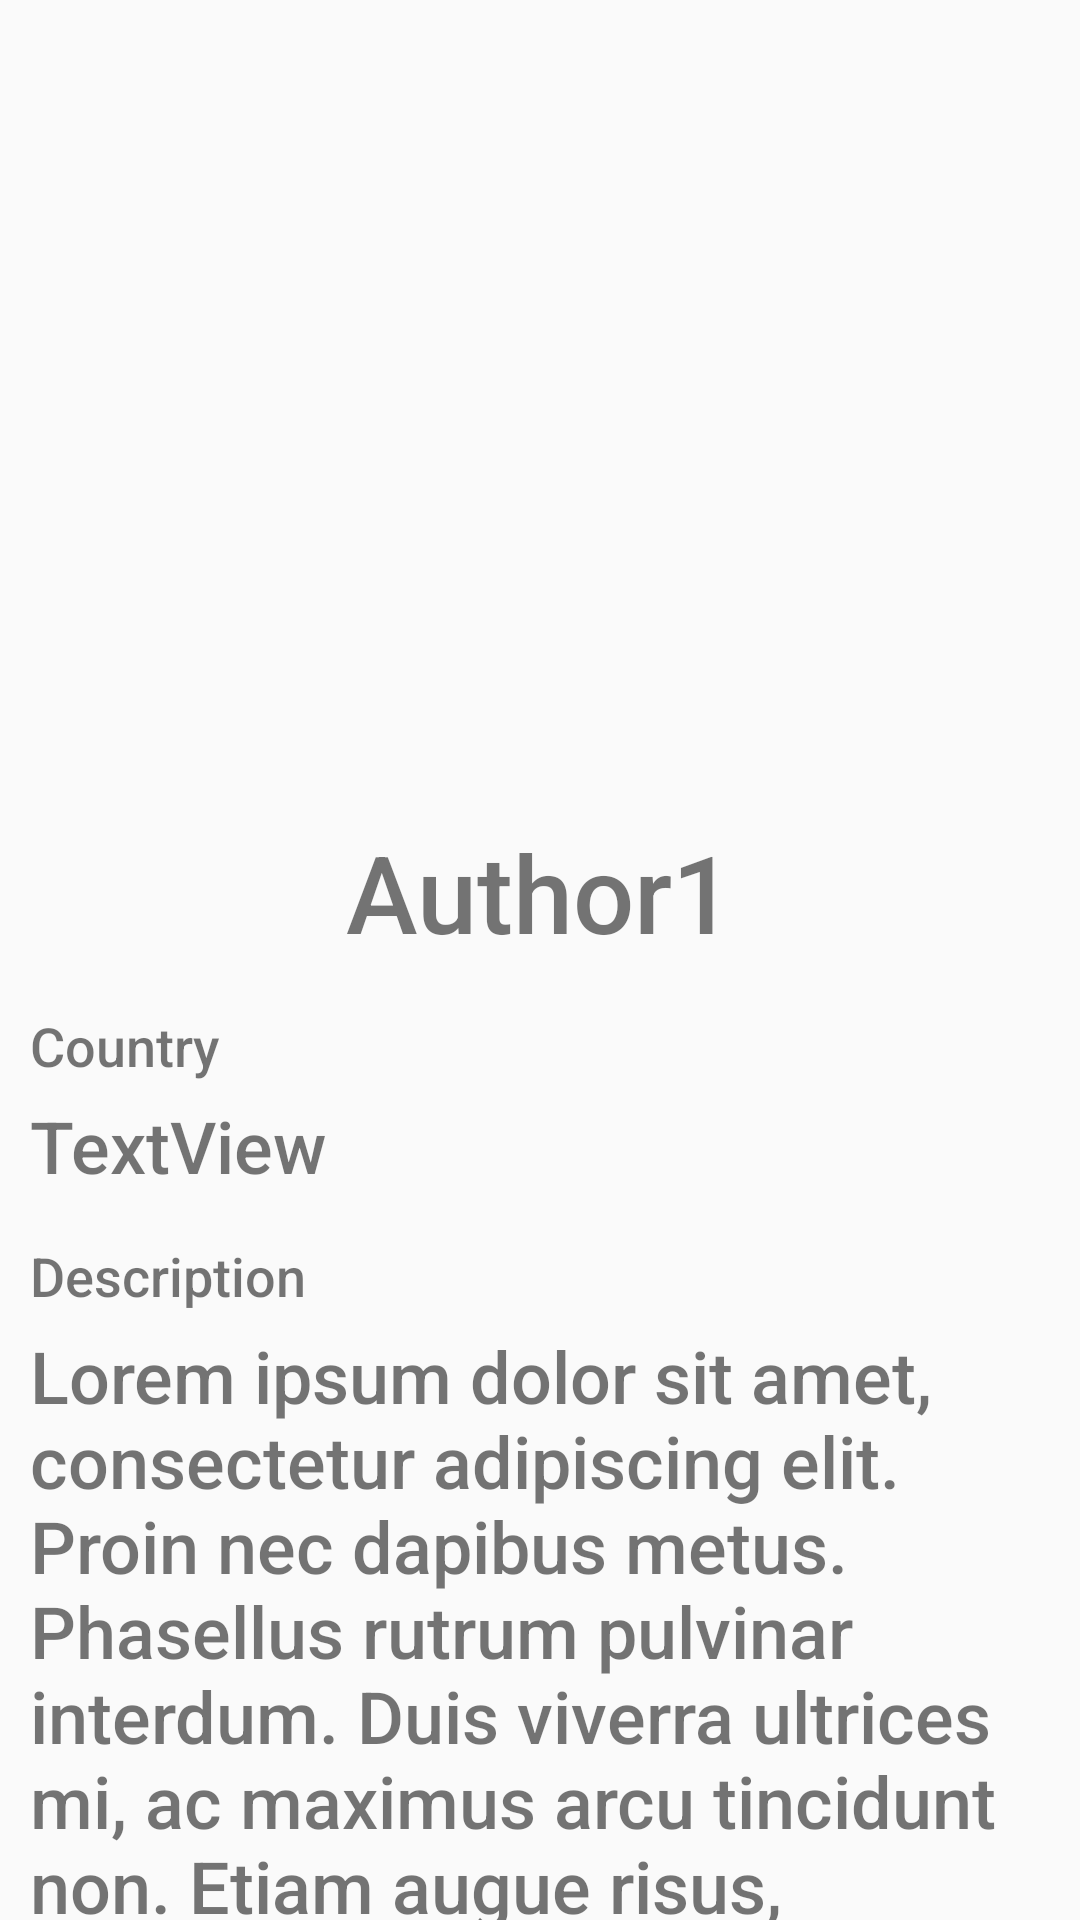

This screen was rendered from an Android layout file. Write that file and the resources it references.
<!-- AndroidManifest.xml: application theme AppTheme -->
<!-- res/layout/activity_author_detail.xml -->
<?xml version="1.0" encoding="utf-8"?>
<androidx.constraintlayout.widget.ConstraintLayout xmlns:android="http://schemas.android.com/apk/res/android"
    xmlns:app="http://schemas.android.com/apk/res-auto"
    xmlns:tools="http://schemas.android.com/tools"
    android:layout_width="match_parent"
    android:layout_height="match_parent"
    tools:context=".AuthorDetailActivity">

    <LinearLayout
        android:id="@+id/linearLayout5"
        android:layout_width="0dp"
        android:layout_height="wrap_content"
        android:layout_marginLeft="10dp"
        android:layout_marginTop="10dp"
        android:layout_marginRight="10dp"
        android:orientation="vertical"
        app:layout_constraintEnd_toEndOf="parent"
        app:layout_constraintHorizontal_bias="0.5"
        app:layout_constraintStart_toStartOf="parent"
        app:layout_constraintTop_toBottomOf="@+id/tv_author_name_detail">

        <TextView
            android:id="@+id/tv_country_author_title"
            android:layout_width="match_parent"
            android:layout_height="wrap_content"
            android:layout_marginTop="5dp"
            android:text="Country"
            android:textSize="18sp" />

        <TextView
            android:id="@+id/tv_author_country"
            android:layout_width="match_parent"
            android:layout_height="wrap_content"
            android:layout_marginTop="5dp"
            android:text="TextView"
            android:textSize="24sp" />
    </LinearLayout>

    <TextView
        android:id="@+id/tv_author_name_detail"
        android:layout_width="wrap_content"
        android:layout_height="wrap_content"
        android:text="Author1"
        android:textSize="36sp"
        app:layout_constraintEnd_toEndOf="parent"
        app:layout_constraintHorizontal_bias="0.5"
        app:layout_constraintStart_toStartOf="parent"
        app:layout_constraintTop_toBottomOf="@+id/iv_image_author_detail" />

    <LinearLayout
        android:layout_width="0dp"
        android:layout_height="wrap_content"
        android:layout_marginLeft="10dp"
        android:layout_marginTop="10dp"
        android:layout_marginRight="10dp"
        android:orientation="vertical"
        app:layout_constraintEnd_toEndOf="parent"
        app:layout_constraintHorizontal_bias="0.5"
        app:layout_constraintStart_toStartOf="parent"
        app:layout_constraintTop_toBottomOf="@+id/linearLayout5">

        <TextView
            android:id="@+id/tv_description_title_author_detail"
            android:layout_width="match_parent"
            android:layout_height="wrap_content"
            android:layout_marginTop="5dp"
            android:text="Description"
            android:textSize="18sp" />

        <TextView
            android:id="@+id/tv_description_author_detail"
            android:layout_width="match_parent"
            android:layout_height="wrap_content"
            android:layout_marginTop="5dp"
            android:text="Lorem ipsum dolor sit amet, consectetur adipiscing elit. Proin nec dapibus metus. Phasellus rutrum pulvinar interdum. Duis viverra ultrices mi, ac maximus arcu tincidunt non. Etiam augue risus, "
            android:textSize="24sp" />
    </LinearLayout>

    <ImageView
        android:id="@+id/iv_image_author_detail"
        android:layout_width="0dp"
        android:layout_height="273dp"
        app:layout_constraintEnd_toEndOf="parent"
        app:layout_constraintHorizontal_bias="0.5"
        app:layout_constraintStart_toStartOf="parent"
        app:layout_constraintTop_toTopOf="parent"
        tools:srcCompat="@tools:sample/backgrounds/scenic" />
</androidx.constraintlayout.widget.ConstraintLayout>
<!-- resources referenced by this layout -->
<resources>
  <style name="AppTheme" parent="Theme.AppCompat.Light.NoActionBar">
          
          <item name="colorPrimary">@color/colorPrimary</item>
          <item name="colorPrimaryDark">@color/colorPrimaryDark</item>
          <item name="colorAccent">@color/colorAccent</item>
          <item name="android:textViewStyle">@style/RobotoTextViewStyle</item>
          <item name="android:buttonStyle">@style/RobotoButtonStyle</item>
      </style>
  <color name="colorPrimary">#C59E7D</color>
  <color name="colorPrimaryDark">#C59E7D</color>
  <color name="colorAccent">#C59E7D</color>
  <style name="RobotoTextViewStyle" parent="android:Widget.TextView">
          <item name="android:fontFamily">sans-serif-medium</item>
      </style>
  <style name="RobotoButtonStyle" parent="android:Widget.Holo.Button">
          <item name="android:fontFamily">sans-serif-medium</item>
          <item name="colorPrimary"> #a66724 </item>
      </style>
</resources>
